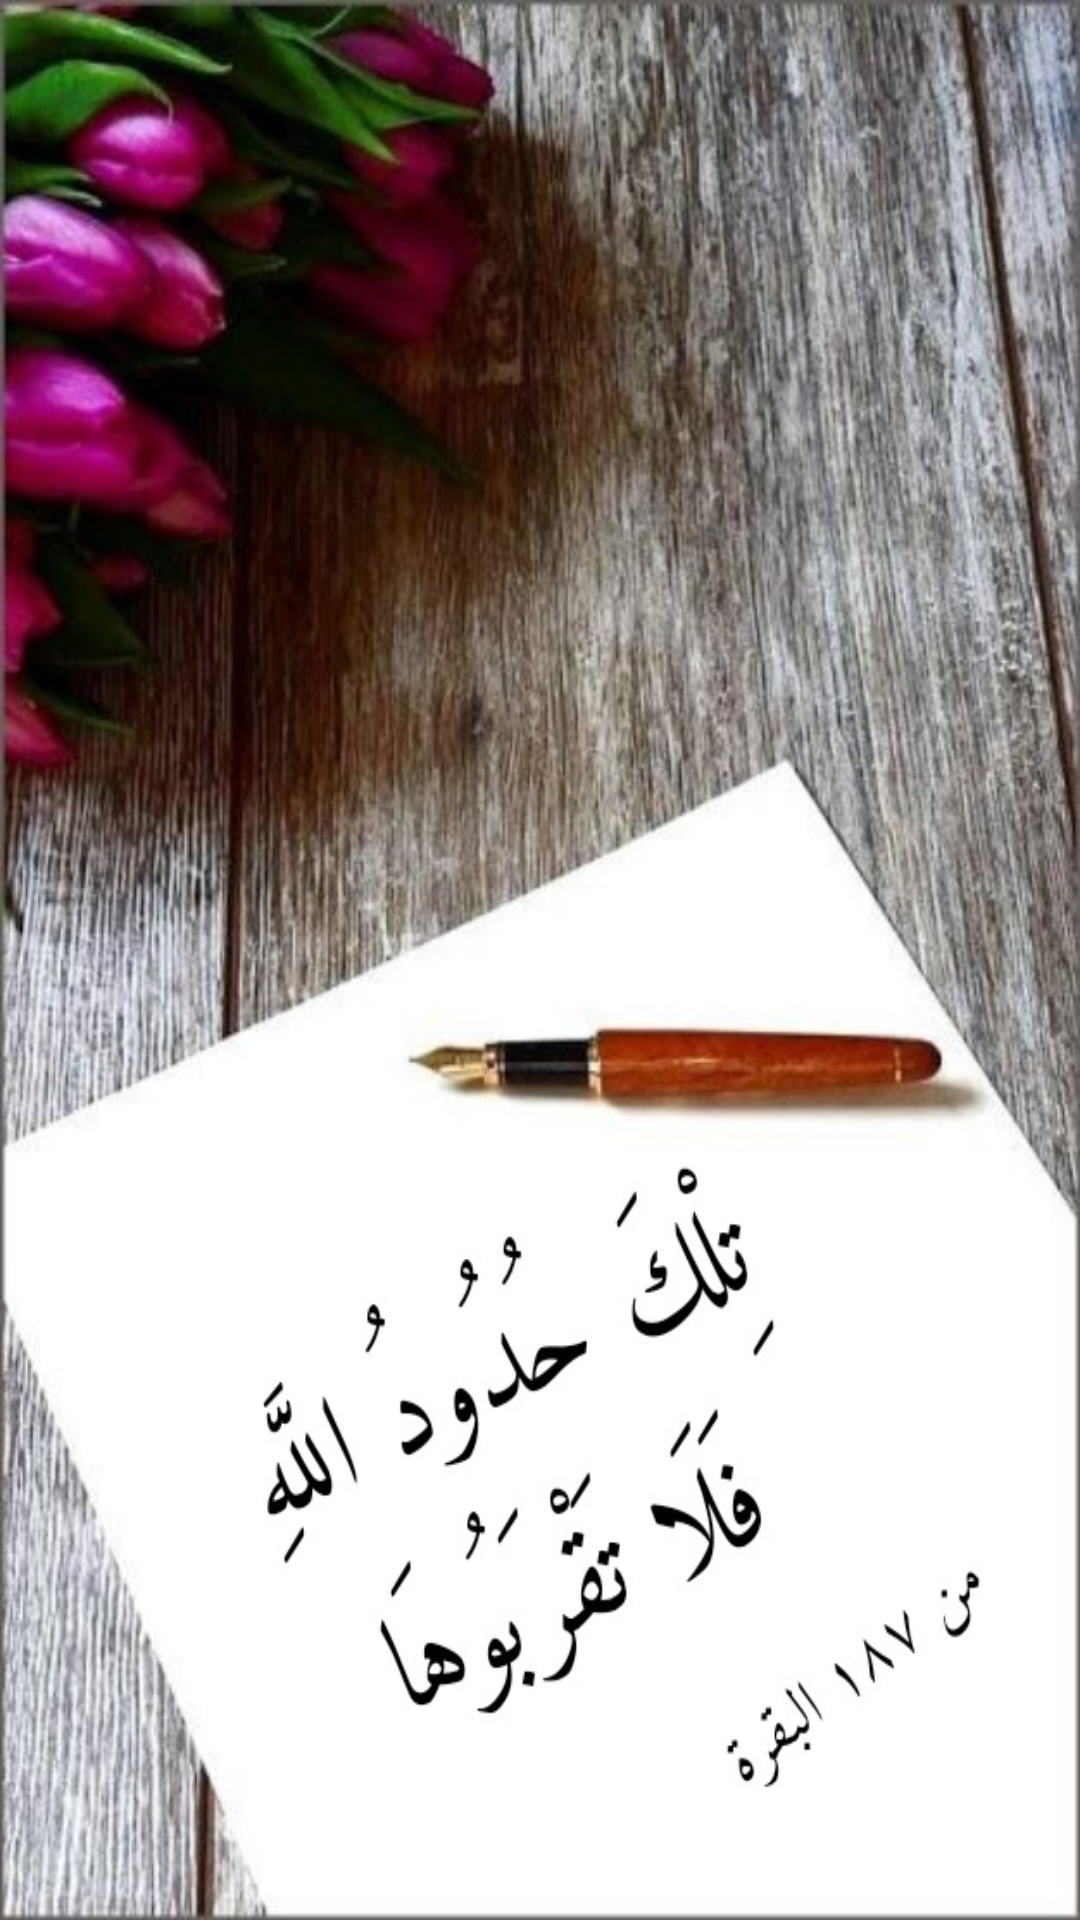

The Android layout XML behind this screen, and the referenced resources:
<!-- AndroidManifest.xml: application theme Theme.AppCompat.Light.NoActionBar -->
<!-- res/layout/activity_trans.xml -->
<?xml version="1.0" encoding="utf-8"?>
<androidx.constraintlayout.widget.ConstraintLayout xmlns:android="http://schemas.android.com/apk/res/android"
    xmlns:app="http://schemas.android.com/apk/res-auto"
    xmlns:tools="http://schemas.android.com/tools"
    android:layout_width="match_parent"
    android:layout_height="match_parent"
    android:background="@drawable/trans"
    tools:context=".TransActivity">

</androidx.constraintlayout.widget.ConstraintLayout>
<!-- resources referenced by this layout -->
<resources>
  <!-- drawable trans: jpg bitmap (drawable, 125094 bytes) -->
</resources>
